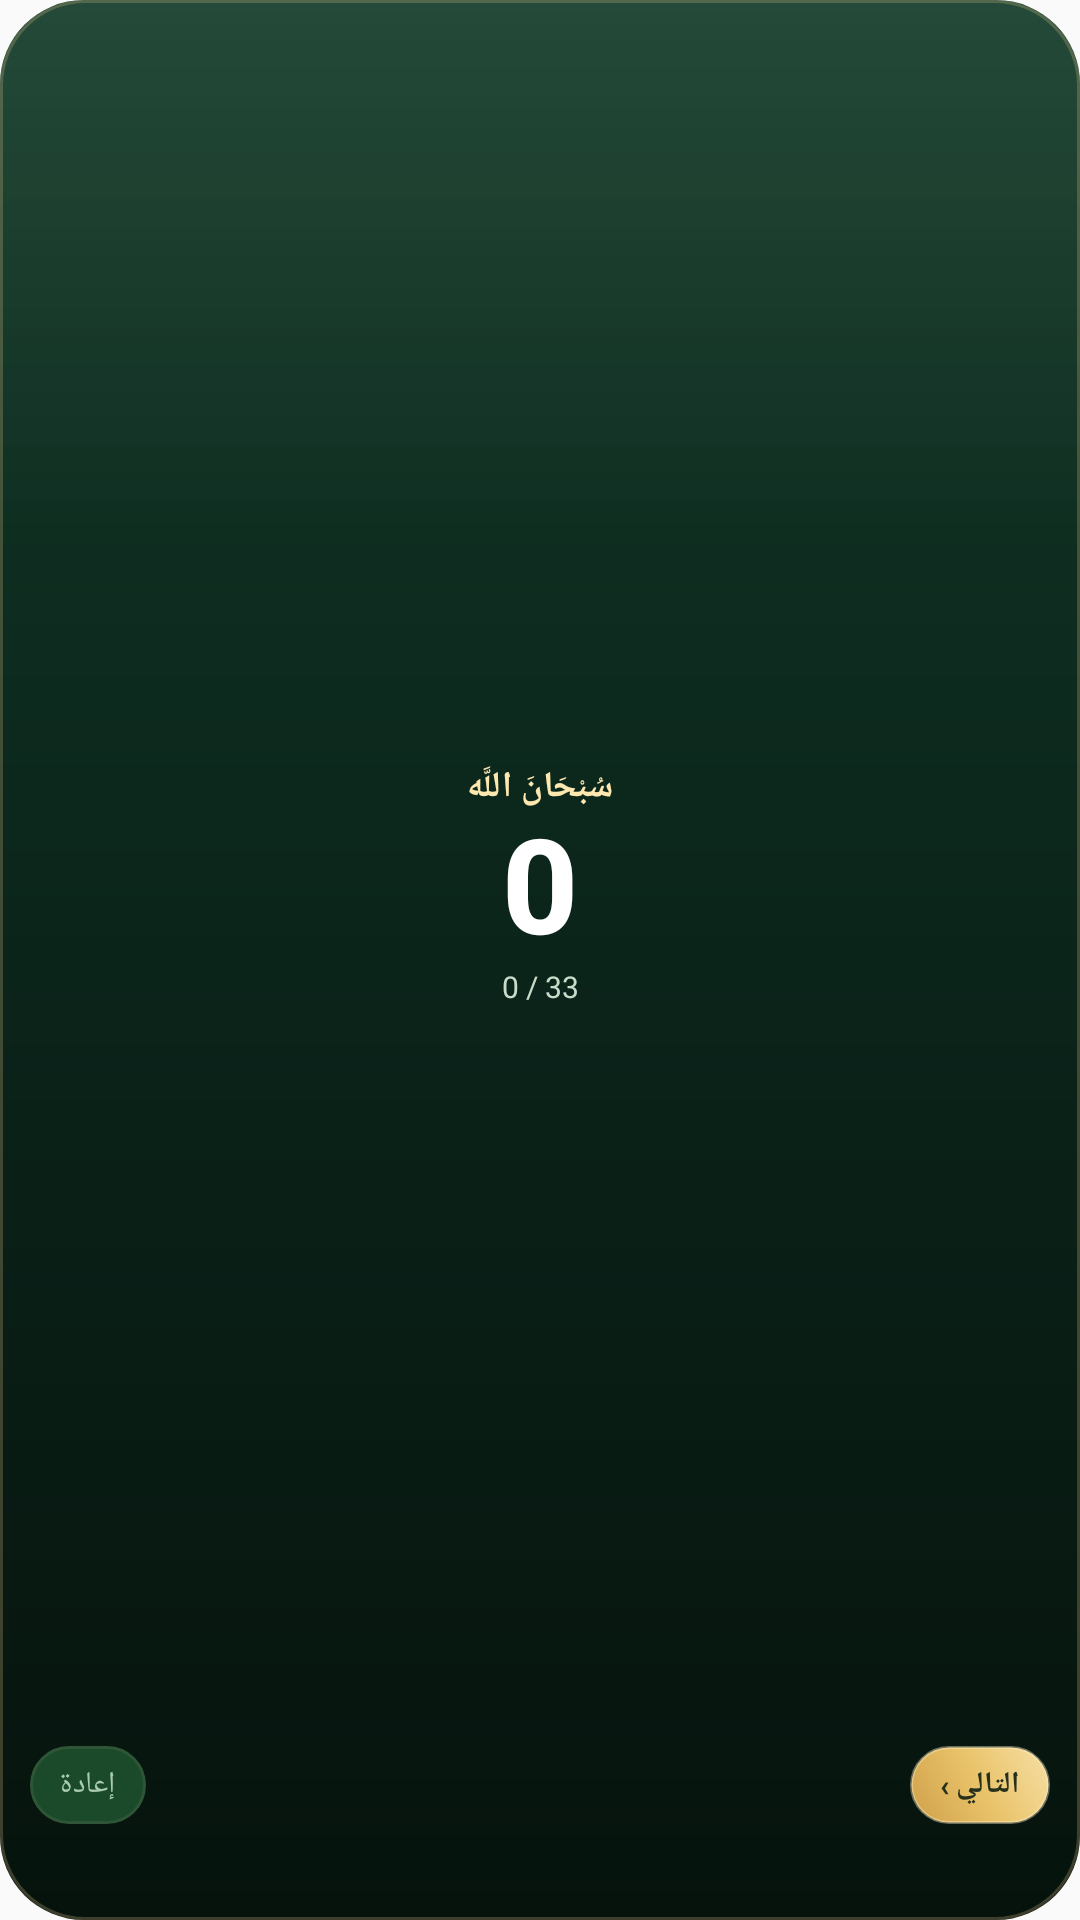

Reconstruct the res/layout file that produces this screen, plus the resources it refers to.
<!-- AndroidManifest.xml: application theme AppTheme -->
<!-- res/layout/widget_tasbeeh_counter.xml -->
<?xml version="1.0" encoding="utf-8"?>
<FrameLayout xmlns:android="http://schemas.android.com/apk/res/android"
    android:id="@+id/tasbeeh_root"
    android:layout_width="match_parent"
    android:layout_height="match_parent"
    android:background="@drawable/noor_widget_background">

    
    <ImageView
        android:id="@+id/tasbeeh_sky"
        android:layout_width="match_parent"
        android:layout_height="match_parent"
        android:scaleType="fitXY"
        android:importantForAccessibility="no" />

    
    <ViewFlipper
        android:id="@+id/tasbeeh_stars_flipper"
        android:layout_width="match_parent"
        android:layout_height="match_parent"
        android:autoStart="true"
        android:flipInterval="1400"
        android:inAnimation="@anim/widget_star_in"
        android:outAnimation="@anim/widget_star_out"
        android:importantForAccessibility="no">
        <ImageView
            android:id="@+id/tasbeeh_stars"
            android:layout_width="match_parent"
            android:layout_height="match_parent"
            android:scaleType="fitXY"
            android:importantForAccessibility="no" />
        <ImageView
            android:id="@+id/tasbeeh_stars_2"
            android:layout_width="match_parent"
            android:layout_height="match_parent"
            android:scaleType="fitXY"
            android:importantForAccessibility="no" />
        <ImageView
            android:id="@+id/tasbeeh_stars_3"
            android:layout_width="match_parent"
            android:layout_height="match_parent"
            android:scaleType="fitXY"
            android:importantForAccessibility="no" />
    </ViewFlipper>

    <FrameLayout
        android:layout_width="match_parent"
        android:layout_height="match_parent"
        android:padding="10dp">

        
        <FrameLayout
            android:id="@+id/tasbeeh_tap_zone"
            android:layout_width="match_parent"
            android:layout_height="match_parent"
            android:layout_marginBottom="50dp">

            <ImageView
                android:id="@+id/tasbeeh_ring"
                android:layout_width="match_parent"
                android:layout_height="match_parent"
                android:layout_gravity="center"
                android:layout_margin="2dp"
                android:scaleType="fitCenter"
                android:importantForAccessibility="no" />

            <LinearLayout
                android:layout_width="match_parent"
                android:layout_height="match_parent"
                android:gravity="center"
                android:orientation="vertical">

                <TextView
                    android:id="@+id/tasbeeh_dhikr_text"
                    android:layout_width="match_parent"
                    android:layout_height="wrap_content"
                    android:ellipsize="end"
                    android:gravity="center"
                    android:maxLines="1"
                    android:paddingHorizontal="26dp"
                    android:text="سُبْحَانَ اللَّه"
                    android:textColor="@color/widget_text_accent"
                    android:textSize="12sp"
                    android:fontFamily="sans-serif-medium"
                    android:textStyle="bold" />

                <TextView
                    android:id="@+id/tasbeeh_count"
                    android:layout_width="match_parent"
                    android:layout_height="wrap_content"
                    android:gravity="center"
                    android:includeFontPadding="false"
                    android:text="0"
                    android:textColor="@color/widget_text_primary"
                    android:textSize="44sp"
                    android:fontFamily="sans-serif-medium"
                    android:textStyle="bold" />

                <TextView
                    android:id="@+id/tasbeeh_progress_text"
                    android:layout_width="match_parent"
                    android:layout_height="wrap_content"
                    android:gravity="center"
                    android:text="0 / 33"
                    android:textColor="@color/widget_text_secondary"
                    android:textSize="10sp" />
            </LinearLayout>
        </FrameLayout>

        
        <LinearLayout
            android:layout_width="match_parent"
            android:layout_height="48dp"
            android:layout_gravity="bottom"
            android:orientation="horizontal">

            <FrameLayout
                android:id="@+id/tasbeeh_reset_zone"
                android:layout_width="wrap_content"
                android:layout_height="match_parent"
                android:gravity="center">
                
                <TextView
                    android:id="@+id/tasbeeh_btn_reset"
                    android:layout_width="wrap_content"
                    android:layout_height="26dp"
                    android:background="@drawable/widget_btn_ghost"
                    android:gravity="center"
                    android:paddingHorizontal="10dp"
                    android:text="إعادة"
                    android:textColor="#A9CBB0"
                    android:textSize="10sp" />
            </FrameLayout>

            <ImageView
                android:layout_width="0dp"
                android:layout_height="1dp"
                android:layout_weight="1"
                android:importantForAccessibility="no" />

            <FrameLayout
                android:id="@+id/tasbeeh_next_zone"
                android:layout_width="wrap_content"
                android:layout_height="match_parent"
                android:gravity="center">
                
                <TextView
                    android:id="@+id/tasbeeh_btn_next"
                    android:layout_width="wrap_content"
                    android:layout_height="26dp"
                    android:background="@drawable/noor_widget_pill"
                    android:gravity="center"
                    android:paddingHorizontal="10dp"
                    android:text="التالي ›"
                    android:textColor="#26301B"
                    android:textSize="10sp"
                    android:fontFamily="sans-serif-medium"
                    android:textStyle="bold" />
            </FrameLayout>
        </LinearLayout>

    </FrameLayout>

</FrameLayout>
<!-- resources referenced by this layout -->
<resources>
  <color name="widget_text_accent">#FFE8B0</color>
  <color name="widget_text_primary">#FFFFFF</color>
  <color name="widget_text_secondary">#C9DCC9</color>
  <!-- drawable noor_widget_background (drawable) -->
  <?xml version="1.0" encoding="utf-8"?>
  <layer-list xmlns:android="http://schemas.android.com/apk/res/android">
      <item>
          <shape android:shape="rectangle">
              <corners android:radius="@dimen/widget_corner_radius" />
              <gradient
                  android:angle="270"
                  android:startColor="#123A28"
                  android:centerColor="#0B241A"
                  android:endColor="#06130D" />
          </shape>
      </item>
      <item>
          <shape android:shape="rectangle">
              <corners android:radius="@dimen/widget_corner_radius" />
              <gradient
                  android:angle="270"
                  android:startColor="#14FFFFFF"
                  android:centerColor="#00FFFFFF"
                  android:endColor="#00000000"
                  android:centerY="0.28" />
          </shape>
      </item>
      <item>
          <shape android:shape="rectangle">
              <corners android:radius="@dimen/widget_corner_radius" />
              <stroke android:width="1dp" android:color="#3DEAC98A" />
          </shape>
      </item>
  </layer-list>
  <!-- drawable noor_widget_pill (drawable) -->
  <?xml version="1.0" encoding="utf-8"?>
  <shape xmlns:android="http://schemas.android.com/apk/res/android" android:shape="rectangle">
      <corners android:radius="18dp" />
      <gradient
          android:angle="225"
          android:startColor="#F6DFA4"
          android:centerColor="#E9C36A"
          android:endColor="#CFA04A" />
      <stroke android:width="1dp" android:color="#66FFF2CC" />
  </shape>
  <!-- drawable widget_btn_ghost (drawable) -->
  <?xml version="1.0" encoding="utf-8"?>
  <shape xmlns:android="http://schemas.android.com/apk/res/android" android:shape="rectangle">
      <corners android:radius="14dp" />
      <solid android:color="#1A4A2A" />
      <stroke
          android:width="1dp"
          android:color="#2E5535" />
  </shape>
  <style name="AppTheme" parent="Theme.AppCompat.Light.DarkActionBar">
          
          <item name="colorPrimary">@color/colorPrimary</item>
          <item name="colorPrimaryDark">@color/colorPrimaryDark</item>
          <item name="colorAccent">@color/colorAccent</item>
      </style>
  <dimen name="widget_corner_radius">26dp</dimen>
  <color name="colorPrimary">#2F4F37</color>
  <color name="colorPrimaryDark">#1a2e1e</color>
  <color name="colorAccent">#7EC8A4</color>
</resources>
